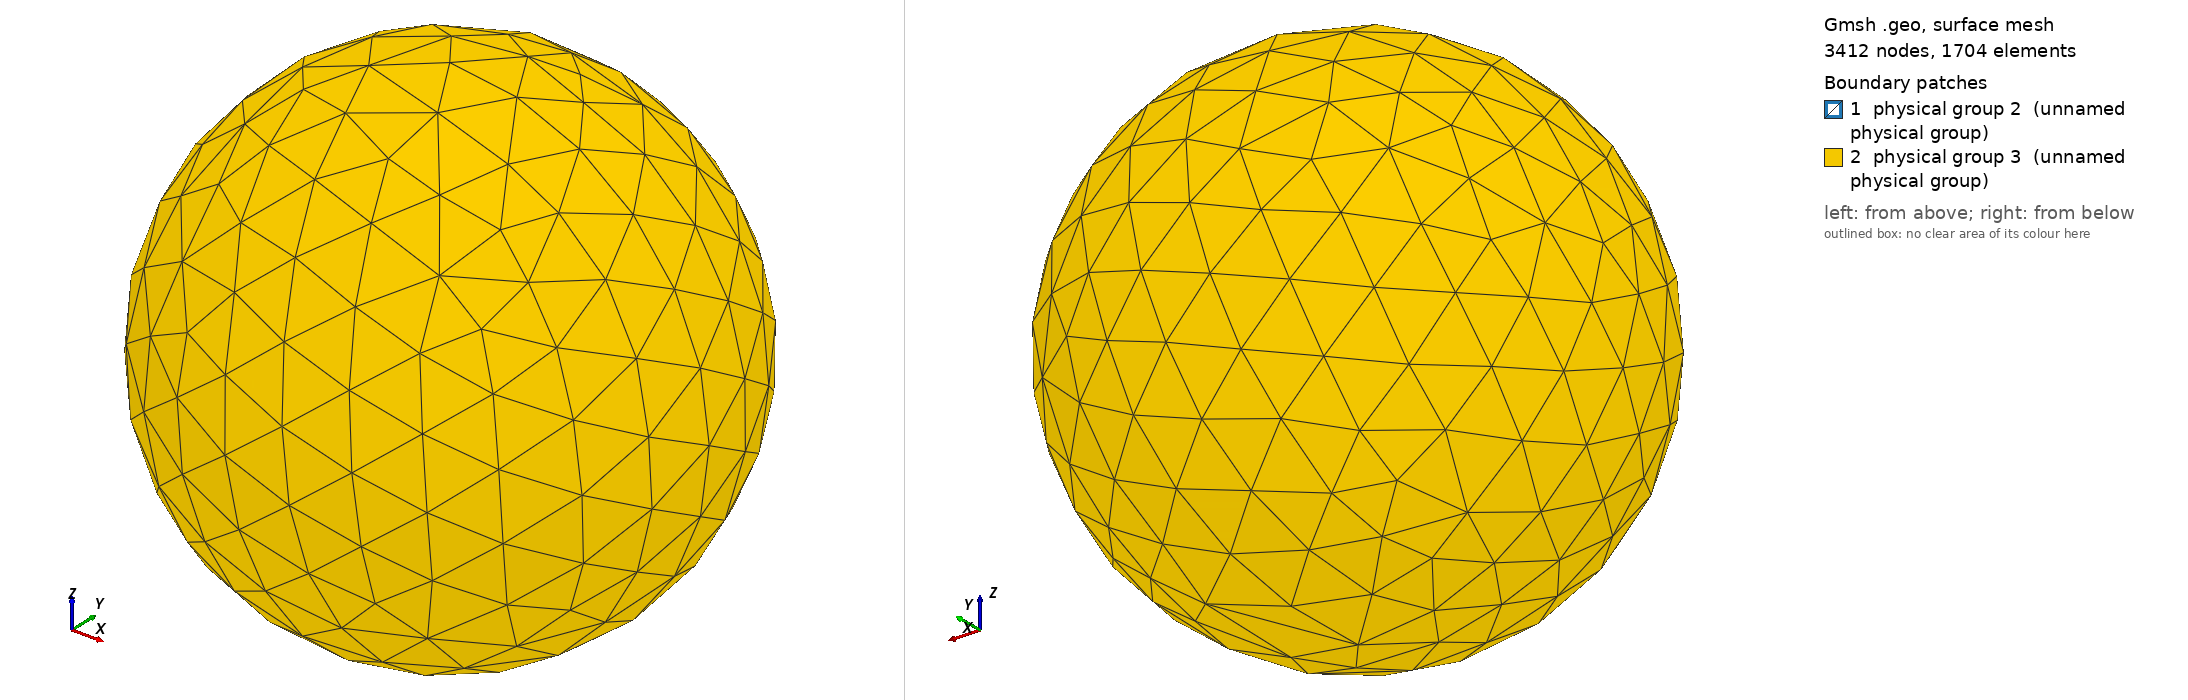

Gmsh geometry script, surface-meshed: 3412 nodes, 1704 surface elements. Boundary patches (legend numbers): 1 physical group 2 (unnamed physical group), 2 physical group 3 (unnamed physical group). Left view from above one corner, right view from below the opposite corner. Legend entries are the model's physical surfaces. The drawing asked Gmsh for element sizes between 1% and 20% of the model's largest extent; the script's own settings can give other sizes.

=== sphere.geo (drawn) ===
SetFactory("OpenCASCADE");
R=0.004; B=8; h=0.00020000000000000001;
Sphere(1)={0,0,0,R}; Sphere(2)={0,0,0,B*R};
air()=BooleanDifference{Volume{2};Delete;}{Volume{1};Delete;};
inner()=Surface In BoundingBox{-1.01*R,-1.01*R,-1.01*R,1.01*R,1.01*R,1.01*R};
outer()=Boundary{Volume{air()};}; outer()-=inner();
Physical Volume(1)={air()}; Physical Surface(2)={inner()}; Physical Surface(3)={outer()};
Field[1]=MathEval; Field[1].F=Sprintf("%g+0.3*(Sqrt(x*x+y*y+z*z)-%g)",h,R);
Background Field=1;
Mesh.MeshSizeMin=h; Mesh.MeshSizeMax=2*R;
Mesh.MeshSizeFromPoints=0; Mesh.MeshSizeFromCurvature=0; Mesh.MeshSizeExtendFromBoundary=0;
Mesh.MshFileVersion=2.2; Mesh.Binary=0; Mesh.ElementOrder=2;
Mesh.MaxNumThreads3D=1; General.NumThreads=1; Mesh.RandomSeed=1;
